Run: headless pygame with SDL's dummy video driver; simulated clock (each Clock.tick advances the game by its frame time, no real sleeping); random seed 0; keys injected as events and as key.get_pressed() state; mouse plan: one left click at the window centre at the start of phase 2, then a move to the lower-right quarter at the start of phase 3.
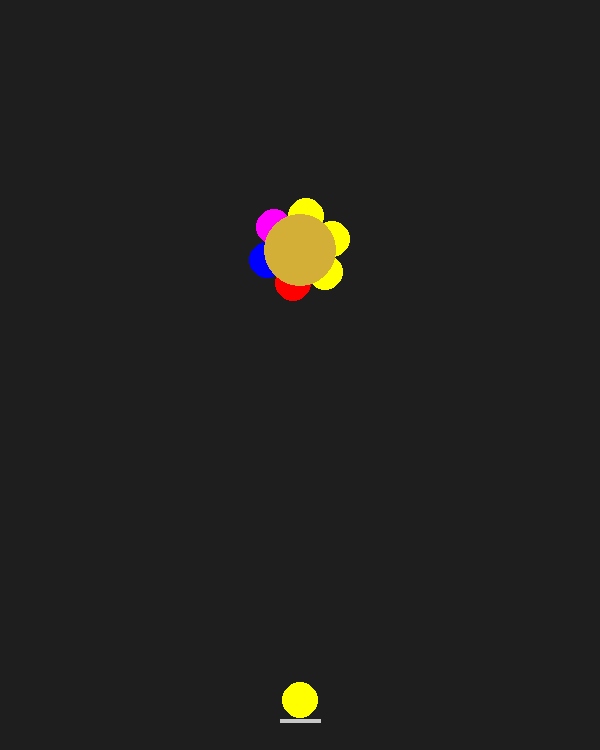
Frame 1 of 4 · flips 1–60 · no input
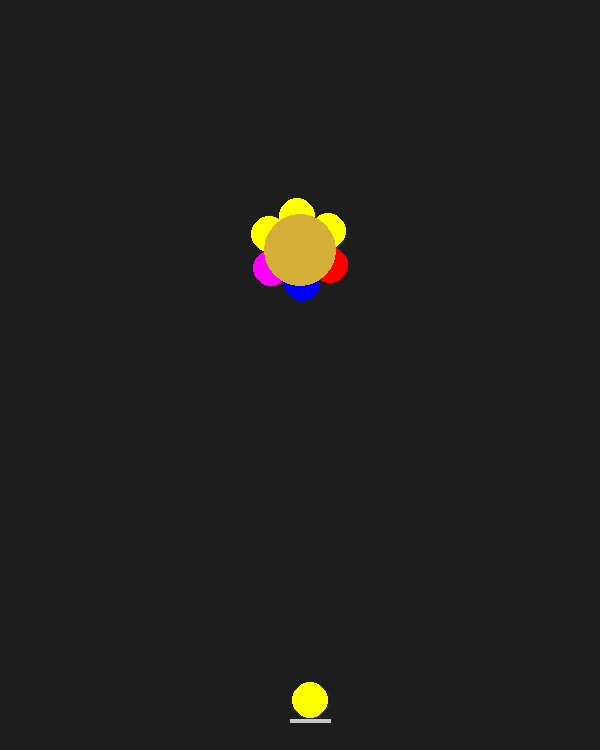
Frame 2 of 4 · flips 61–180 · clicked the window centre · tapped SPACE, RETURN · held RIGHT (→), D
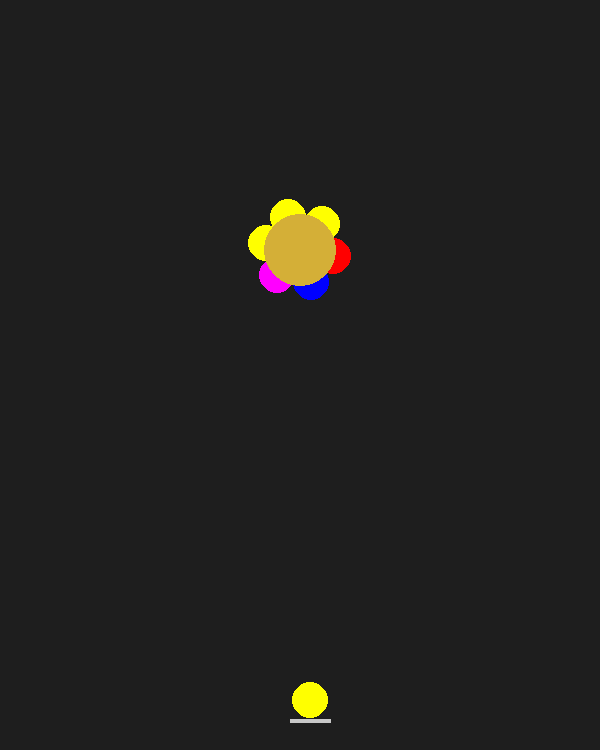
Frame 3 of 4 · flips 181–300 · moved the mouse to the lower-right quarter · held DOWN (↓), S
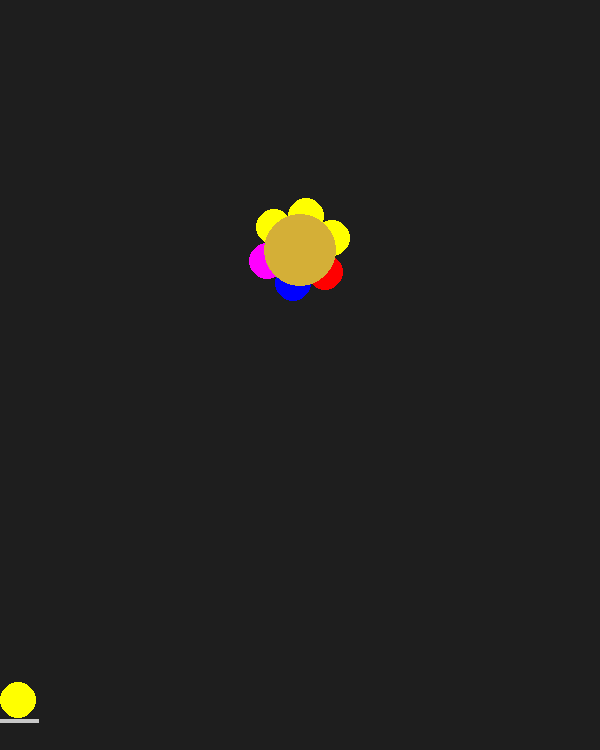
Frame 4 of 4 · flips 301–420 · held LEFT (←), A, UP (↑), W

The pygame program that drew these frames:

import pygame
import random
import math

# --- Constants ---
SCREEN_W, SCREEN_H = 600, 750
BUBBLE_RADIUS = 18
BUBBLE_DIAM = BUBBLE_RADIUS + 19
R_STEP = BUBBLE_RADIUS + 16

LAUNCH_SPEED = 12
CLOUD_RADIUS = 400
CORE_RADIUS = 26

ANGULAR_VELOCITY = 0.98


LAUNCHER_Y = SCREEN_H - 50

COLORS = [
    (255, 0, 0),
    (0, 255, 0),
    (0, 0, 255),
    (255, 255, 0),
    (255, 0, 255),
]
GOLDEN_COLOR = (212, 175, 55)

# --- Bubble Class ---
class Bubble:
    def __init__(self, x, y, color):
        self.x, self.y = x, y
        self.color = color
        self.vx = self.vy = 0
        self.bounce_count = 0

    def update(self):
        self.x += self.vx
        self.y += self.vy

    def draw(self, surf):
        pygame.draw.circle(surf, self.color, (int(self.x), int(self.y)), BUBBLE_RADIUS)

# --- Utility Functions ---
def world_pos(entry, angle, center_x, center_y):
    sin_a, cos_a = math.sin(angle), math.cos(angle)
    rx, ry = entry["slot"]["rx"], entry["slot"]["ry"]
    x = center_x + rx * cos_a - ry * sin_a
    y = center_y + rx * sin_a + ry * cos_a
    return x, y

def create_slots():
    slots = []
    for r in range(R_STEP, CLOUD_RADIUS + 1, R_STEP):
        count = max(6, int(2 * math.pi * r / BUBBLE_DIAM))
        for i in range(count):
            theta = 2 * math.pi * i / count
            rx, ry = math.cos(theta) * r, math.sin(theta) * r
            slots.append({"rx": rx, "ry": ry, "occupied": False})
    return slots

def seed_initial_cloud(slots):
    cloud = []
    for slot in slots:
        if abs(math.hypot(slot["rx"], slot["ry"]) - R_STEP) < 5:
            slot["occupied"] = True
            cloud.append({"slot": slot, "color": random.choice(COLORS)})
    return cloud

def find_nearest_free_slot(slots, rx_new, ry_new):
    return min(
        (slot for slot in slots if not slot["occupied"]),
        key=lambda s: (s["rx"] - rx_new) ** 2 + (s["ry"] - ry_new) ** 2,
        default=None
    )

def remove_clusters(cloud, world_pos_fn, score):
    N = len(cloud)
    if N < 3:
        return cloud, score

    W = [world_pos_fn(e) for e in cloud]
    C = [e["color"] for e in cloud]
    neighbors = [set() for _ in range(N)]

    for i in range(N):
        xi, yi = W[i]
        for j in range(i + 1, N):
            if math.hypot(xi - W[j][0], yi - W[j][1]) < BUBBLE_DIAM * 1.14:
                neighbors[i].add(j)
                neighbors[j].add(i)

    visited, to_remove = set(), set()
    for i in range(N):
        if i in visited:
            continue
        stack, comp = [i], []
        visited.add(i)
        while stack:
            u = stack.pop()
            comp.append(u)
            for v in neighbors[u]:
                if v not in visited and C[v] == C[u]:
                    visited.add(v)
                    stack.append(v)
        if len(comp) >= 3:
            to_remove.update(comp)

    if not to_remove:
        return cloud, score

    for idx in to_remove:
        cloud[idx]["slot"]["occupied"] = False
    cloud = [e for idx, e in enumerate(cloud) if idx not in to_remove]
    score += len(to_remove)

    # Drop isolated
    W = [world_pos_fn(e) for e in cloud]
    survivors = []
    for i, (xi, yi) in enumerate(W):
        close = any(
            i != j and math.hypot(xi - xj, yi - yj) < BUBBLE_DIAM * 1.05
            for j, (xj, yj) in enumerate(W)
        )
        if close:
            survivors.append(cloud[i])
        else:
            cloud[i]["slot"]["occupied"] = False
            score += 1
    return survivors, score

# --- Main Game ---
def main():
    pygame.init()
    screen = pygame.display.set_mode((SCREEN_W, SCREEN_H))
    pygame.display.set_caption("Bubbles")
    clock = pygame.time.Clock()

    center_x, center_y = SCREEN_W // 2, SCREEN_H // 3
    slots = create_slots()
    cloud = seed_initial_cloud(slots)

    angle, angular_velocity, score = 0.0, 5.0, 0
    next_bubble = Bubble(center_x, LAUNCHER_Y, random.choice(COLORS))
    firing = False

    running = True
    while running:
        clock.tick(60)
        for ev in pygame.event.get():
            if ev.type == pygame.QUIT:
                running = False
            elif (ev.type == pygame.KEYDOWN and ev.key == pygame.K_SPACE) or (ev.type == pygame.MOUSEBUTTONDOWN):
                if not firing:
                    mx, my = pygame.mouse.get_pos()
                    dx, dy = mx - next_bubble.x, my - next_bubble.y
                    mag = math.hypot(dx, dy)
                    if mag:
                        next_bubble.vx = dx / mag * LAUNCH_SPEED
                        next_bubble.vy = dy / mag * LAUNCH_SPEED
                        firing = True

        keys = pygame.key.get_pressed()
        if keys[pygame.K_a]:
            next_bubble.x = max(BUBBLE_RADIUS, next_bubble.x - 5)
        if keys[pygame.K_d]:
            next_bubble.x = min(SCREEN_W - BUBBLE_RADIUS, next_bubble.x + 5)
        if not firing:
            next_bubble.y = LAUNCHER_Y

        # Update bubble movement
        if firing:
            next_bubble.update()
            if next_bubble.x < BUBBLE_RADIUS or next_bubble.x > SCREEN_W - BUBBLE_RADIUS:
                next_bubble.vx *= -1
                next_bubble.x = max(BUBBLE_RADIUS, min(next_bubble.x, SCREEN_W - BUBBLE_RADIUS))
                next_bubble.bounce_count += 1
            if next_bubble.y < BUBBLE_RADIUS:
                next_bubble.vy *= -1
                next_bubble.y = BUBBLE_RADIUS

            if next_bubble.bounce_count > 3 or next_bubble.y > SCREEN_H:
                firing = False
                next_bubble = Bubble(center_x, LAUNCHER_Y, next_bubble.color)
                continue

            dist_core = math.hypot(next_bubble.x - center_x, next_bubble.y - center_y)
            if dist_core < CORE_RADIUS:
                print(f"Game Over! Hit the core. Final Score: {score}")
                pygame.time.wait(2000)
                break

            rel_x = next_bubble.x - center_x
            rel_y = next_bubble.y - center_y
            sin_a, cos_a = math.sin(-angle), math.cos(-angle)
            rx_new = rel_x * cos_a - rel_y * sin_a
            ry_new = rel_x * sin_a + rel_y * cos_a

            for s in cloud:
                sx, sy = world_pos(s, angle, center_x, center_y)
                if math.hypot(next_bubble.x - sx, next_bubble.y - sy) < BUBBLE_DIAM:
                    best = find_nearest_free_slot(slots, rx_new, ry_new)
                    if best:
                        best["occupied"] = True
                        cloud.append({"slot": best, "color": next_bubble.color})
                        impulse = (rel_x * next_bubble.vy - rel_y * next_bubble.vx) * 0.00008
                        angular_velocity += impulse
                        cloud, score = remove_clusters(cloud, lambda e: world_pos(e, angle, center_x, center_y), score)
                    firing = False
                    next_bubble = Bubble(center_x, LAUNCHER_Y, random.choice(COLORS))
                    break

        angle += angular_velocity
        angular_velocity *= ANGULAR_VELOCITY

        # Check bounds overflow
        for e in cloud:
            wx, wy = world_pos(e, angle, center_x, center_y)
            if not (0 < wx < SCREEN_W and 0 < wy < SCREEN_H):
                print(f"Game Over! Score: {score}")
                running = False
                break

        # --- Drawing ---
        screen.fill((30, 30, 30))
        for e in cloud:
            x, y = world_pos(e, angle, center_x, center_y)
            pygame.draw.circle(screen, e["color"], (int(x), int(y)), BUBBLE_RADIUS)
        pygame.draw.circle(screen, GOLDEN_COLOR, (center_x, center_y), BUBBLE_RADIUS * 2)
        pygame.draw.line(screen, (200, 200, 200), (next_bubble.x - 20, LAUNCHER_Y + 20), (next_bubble.x + 20, LAUNCHER_Y + 20), 4)
        next_bubble.draw(screen)
        pygame.display.flip()

    pygame.quit()

if __name__ == "__main__":
    main()
